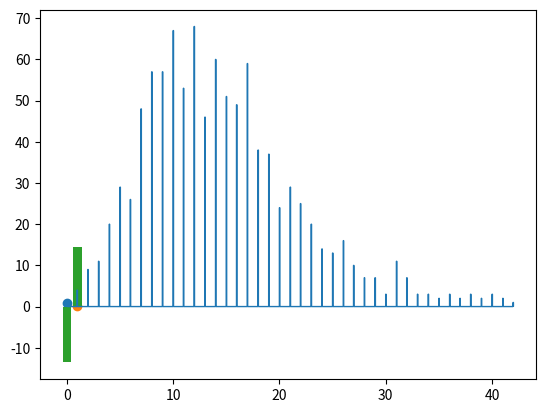

Write the Python code that produced this figure.
import math
import matplotlib.pyplot as plt


class LinearCongruentGenerator:
    parameters = {'x0': 0, 'a': 0, 'c': 0, 'M': 0}
    n = 0
    subsequence_1000 = []
    period = 0

    def __init__(self, n):
        self.n = n

    def read_from_file(self):
        self.subsequence_1000 = []
        self.parameters['x0'] = 174549961
        self.parameters['a'] = 2036045713
        self.parameters['c'] = 111437935
        self.parameters['M'] = 2147483648

    def bsv_generation(self):
        self.subsequence_1000.append(self.parameters['x0'])
        i = 0
        while i != self.n:
            i += 1
            self.subsequence_1000.append(((self.parameters['a'] * self.subsequence_1000[i - 1] + self.parameters['c']) % self.parameters['M']))

        i = 0
        while i != self.n:
            self.subsequence_1000[i] /= self.parameters['M']
            i += 1

        return self.subsequence_1000

    def find_period(self):
        a = self.subsequence_1000[0]
        for i in range(1, int(self.n)):
            if a == self.subsequence_1000[i]:
                self.period = i
                break

    def get_cons(self):
        return self.subsequence_1000

    def get_20(self):
        a = []
        for i in range(0, 20):
            a.append(self.subsequence_1000[i])
        return a

    def get_parameters(self):
        return self.parameters

    def get_period(self):
        return self.period


class BernulliDistribution:
    values = []
    p = 0.25
    q = 1 - p
    unbiased_estimate_expected_value = 0
    unbiased_estimate_dispersion = 0
    expected_value = p
    dispersion = p * q

    unbiased_estimate_excess = 0
    unbiased_estimate_asymmetry = 0
    excess = 1 / (p * q) - 6
    asymmetry = (q - p) / (math.sqrt(p * q))

    def generate(self, subsequence_1000, p):
        for i in range(0, len(subsequence_1000)):
            if subsequence_1000[i] < p:
                self.values.append(1)
            else:
                self.values.append(0)

    def get_20(self):
        for i in range(0, 20):
            a = []
            for i in range(0, 20):
                a.append(self.values[i])
            return a

    def get_unbiased_estimate_expected_value(self):
        return self.unbiased_estimate_expected_value

    def get_unbiased_estimate_dispersion(self):
        return self.unbiased_estimate_dispersion

    def get_expected_value(self):
        return self.expected_value

    def get_dispersion(self):
        return self.dispersion

    def get_unbiased_estimate_excess(self):
        return self.unbiased_estimate_excess

    def get_unbiased_estimate_asymmetry(self):
        return self.unbiased_estimate_asymmetry

    def get_excess(self):
        return self.excess

    def get_asymmetry(self):
        return self.asymmetry

    def find_unbiased_estimate_expected_value(self):
        sum = 0
        for i in range(0, len(self.values)):
            sum += self.values[i]
        self.unbiased_estimate_expected_value = sum / len(self.values)

    def find_unbiased_estimate_dispersion(self):
        sum = 0
        for i in range(0, len(self.values)):
            sum += math.pow(self.values[i] - self.unbiased_estimate_expected_value, 2)
        self.unbiased_estimate_dispersion = sum / len(self.values)

    def empirical_moment(self, number):
        empirical_moment = 0
        for i in range(0, len(self.values)):
            empirical_moment += pow(self.values[i] - self.unbiased_estimate_expected_value, number)
        empirical_moment /= len(self.values)
        return empirical_moment

    def find_unbiased_estimate_asymmetry(self):
        self.unbiased_estimate_asymmetry = self.empirical_moment(3) / pow(math.sqrt(self.unbiased_estimate_dispersion), 3)

    def find_unbiased_estimate_excess(self):
        self.unbiased_estimate_excess = self.empirical_moment(4) / pow(math.sqrt(self.unbiased_estimate_dispersion), 4) - 3

    def draw_bar_graph(self):
        plt.scatter(0, self.q)
        plt.scatter(1, self.p)
        plt.bar([0, 1], height=[1 - self.unbiased_estimate_expected_value, self.unbiased_estimate_expected_value])
        plt.show()

    def draw_empiric(self):
        plt.hist(self.values, histtype='step', cumulative=False, bins=len(self.values))
        plt.show()


class BackBinomialDistribution:
    values = []
    m = 5
    p = 0.25

    unbiased_estimate_expected_value = 0
    unbiased_estimate_dispersion = 0
    unbiased_estimate_excess = 0
    unbiased_estimate_asymmetry = 0

    excess = math.pow(p, 2) / (m * (1 - p)) + 6 / m
    asymmetry = (2 - p) / math.sqrt((m * (1 - p)))
    expected_value = m * (1 - p) / p
    dispersion = m * (1 - p) / math.pow(p, 2)

    def generate(self, subsequence_1000):
        for i in range(0, len(subsequence_1000) - 1):
            q = 1 - self.p
            pm = math.pow(self.p, self.m)
            z = 0
            r = subsequence_1000[i] - pm
            while r > 0:
                z += 1
                pm = pm * q * (self.m - 1 + z) / z
                r -= pm
            self.values.append(z)

    def get_20(self):
        for i in range(0, 20):
            a = []
            for i in range(0, 20):
                a.append(self.values[i])
            return a

    def get_unbiased_estimate_expected_value(self):
        return self.unbiased_estimate_expected_value

    def get_unbiased_estimate_dispersion(self):
        return self.unbiased_estimate_dispersion

    def get_expected_value(self):
        return self.expected_value

    def get_dispersion(self):
        return self.dispersion

    def get_unbiased_estimate_excess(self):
        return self.unbiased_estimate_excess

    def get_unbiased_estimate_asymmetry(self):
        return self.unbiased_estimate_asymmetry

    def get_excess(self):
        return self.excess

    def get_asymmetry(self):
        return self.asymmetry

    def find_unbiased_estimate_expected_value(self):
        sum = 0
        for i in range(0, len(self.values)):
            sum += self.values[i]
        self.unbiased_estimate_expected_value = sum / len(self.values)

    def find_unbiased_estimate_dispersion(self):
        sum = 0
        for i in range(0, len(self.values)):
            sum += math.pow(self.values[i] - self.unbiased_estimate_expected_value, 2)
        self.unbiased_estimate_dispersion = sum / len(self.values)

    def empirical_moment(self, number):
        empirical_moment = 0
        for i in range(0, len(self.values)):
            empirical_moment += pow(self.values[i] - self.unbiased_estimate_expected_value, number)
        empirical_moment /= len(self.values)
        return empirical_moment

    def find_unbiased_estimate_asymmetry(self):
        self.unbiased_estimate_asymmetry = self.empirical_moment(3) / pow(math.sqrt(self.unbiased_estimate_dispersion), 3)

    def find_unbiased_estimate_excess(self):
        self.unbiased_estimate_excess = self.empirical_moment(4) / pow(math.sqrt(self.unbiased_estimate_dispersion), 4) - 3

    def draw_bar_graph(self):
        plt.scatter(0, 1 - self.p)
        plt.scatter(1, self.p)
        plt.bar([0, 1], height=[1 - self.unbiased_estimate_expected_value, self.unbiased_estimate_expected_value])
        plt.show()

    def draw_empiric(self):
        plt.hist(self.values, histtype='step', cumulative=False, bins=len(self.values))
        plt.show()


print("1000 элементов\n")
firstGenerator4 = LinearCongruentGenerator(1000)
firstGenerator4.read_from_file()
firstGenerator4.bsv_generation()
print(firstGenerator4.get_20())

print("\n\nBernulli")
bernulli = BernulliDistribution()
bernulli.generate(firstGenerator4.get_cons(), 0.75)
print(bernulli.get_20())

bernulli.find_unbiased_estimate_expected_value()
print("Несмещенная оценка мат ожидания: " + str(bernulli.get_unbiased_estimate_expected_value()))

bernulli.find_unbiased_estimate_dispersion()
print("Несмещенная оценка дисперсии: " + str(bernulli.get_unbiased_estimate_dispersion()))

print("Математическое ожидание равно: " + str(bernulli.get_expected_value()))
print("Димперсия равна: " + str(bernulli.get_dispersion()))

print("Смещение математического ожидания: " + str(math.fabs(bernulli.get_unbiased_estimate_expected_value() - bernulli.get_expected_value())))
print("Смещение дисперсии: " + str(math.fabs(bernulli.get_unbiased_estimate_dispersion() - bernulli.get_dispersion())))

bernulli.find_unbiased_estimate_asymmetry()
print("Несмещенный коэффициент ассиметрии: " + str(bernulli.get_unbiased_estimate_asymmetry()))
print("Коэффициент ассиметрии: " + str(bernulli.get_asymmetry()))

bernulli.find_unbiased_estimate_excess()
print("Несмещенный коэффициент эксцесса: " + str(bernulli.get_unbiased_estimate_excess()))
print("Коэффициент эксцесса: " + str(bernulli.get_excess()))

# bernulli.draw_bar_graph()
# bernulli.draw_empiric()
#

print("\nBack Binomial")
bbin = BackBinomialDistribution()
bbin.generate(firstGenerator4.get_cons())
print(bbin.get_20())

bbin.find_unbiased_estimate_expected_value()
print("Несмещенная оценка мат ожидания: " + str(bbin.get_unbiased_estimate_expected_value()))

bbin.find_unbiased_estimate_dispersion()
print("Несмещенная оценка дисперсии: " + str(bbin.get_unbiased_estimate_dispersion()))

print("Математическое ожидание равно: " + str(bbin.get_expected_value()))
print("Димперсия равна: " + str(bbin.get_dispersion()))

print("Смещение математического ожидания: " + str(math.fabs(bbin.get_unbiased_estimate_expected_value() - bbin.get_expected_value())))
print("Смещение дисперсии: " + str(math.fabs(bbin.get_unbiased_estimate_dispersion() - bbin.get_dispersion())))

bbin.find_unbiased_estimate_asymmetry()
print("Несмещенный коэффициент ассиметрии: " + str(bbin.get_unbiased_estimate_asymmetry()))
print("Коэффициент ассиметрии: " + str(bbin.get_asymmetry()))

bbin.find_unbiased_estimate_excess()
print("Несмещенный коэффициент эксцесса: " + str(bbin.get_unbiased_estimate_excess()))
print("Коэффициент эксцесса: " + str(bbin.get_excess()))

bbin.draw_bar_graph()
bbin.draw_empiric()

